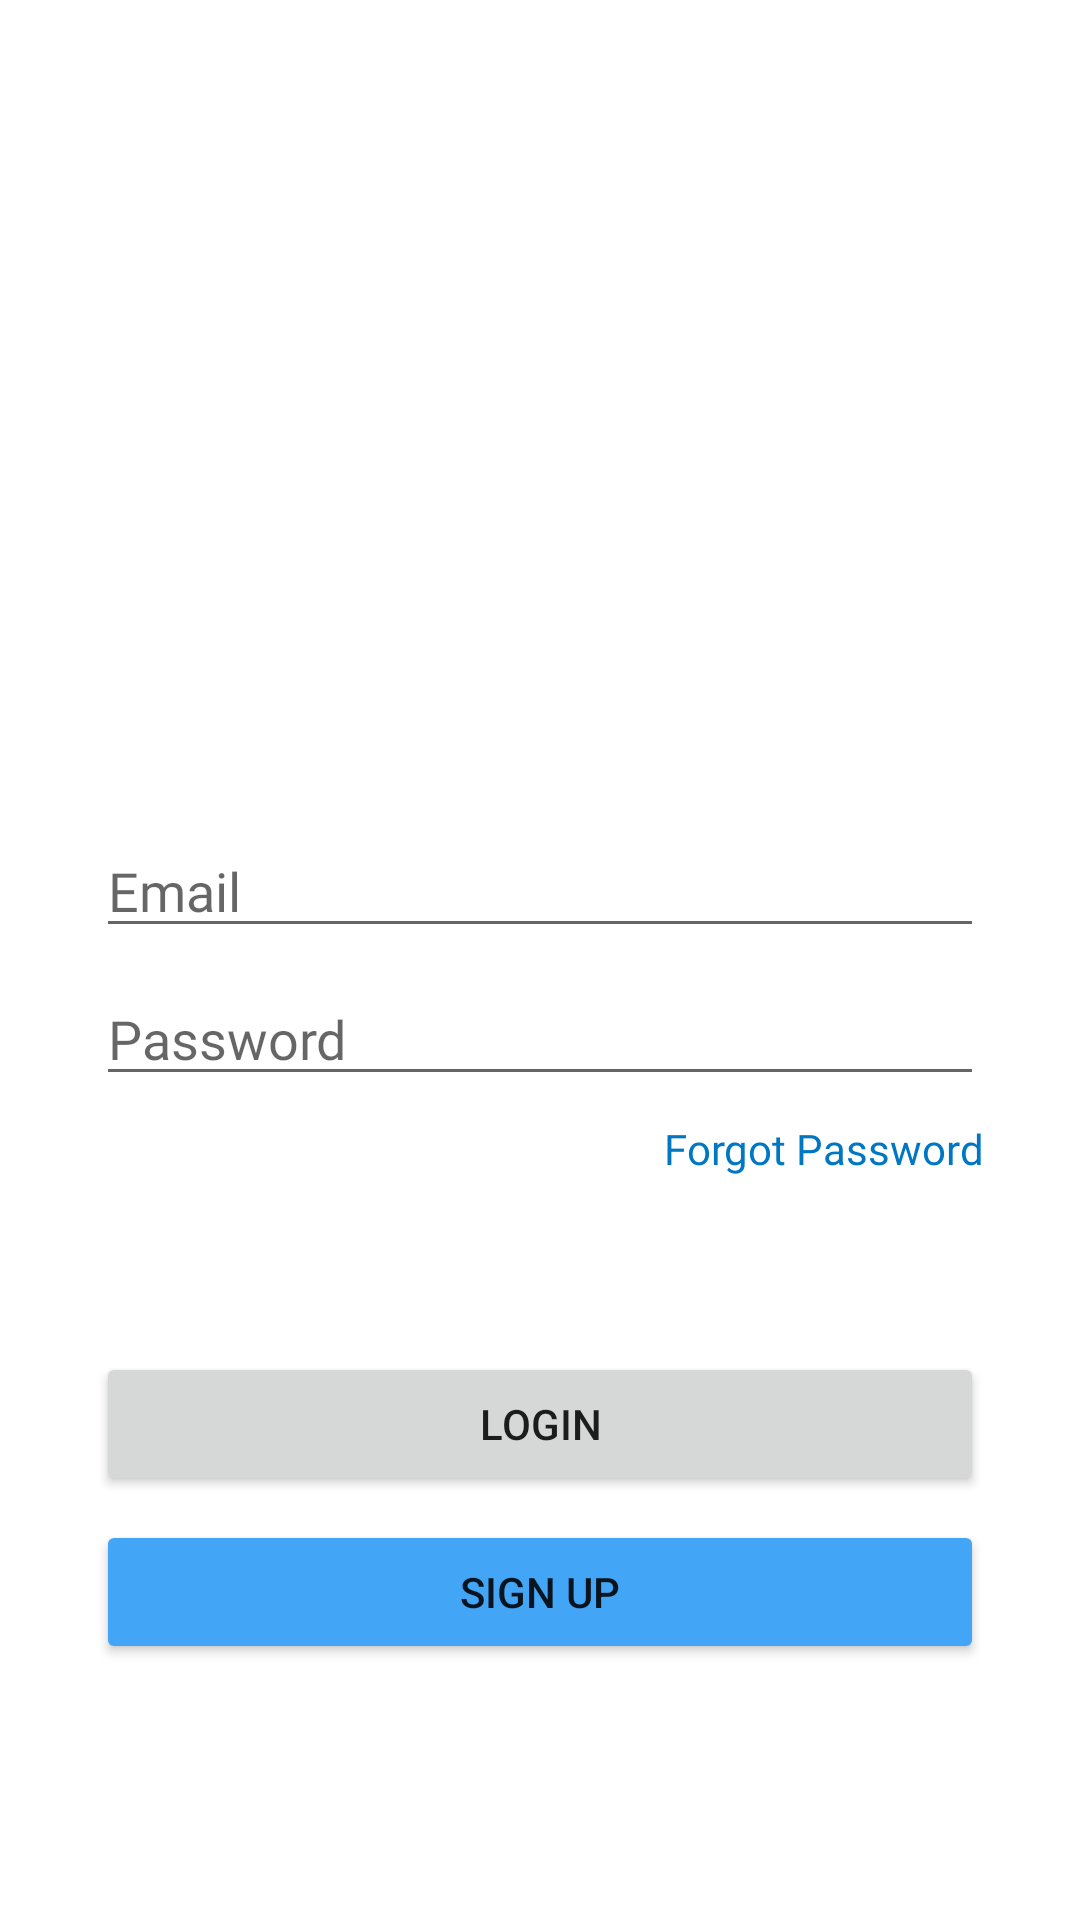

Here is an Android app screen rendered from its layout file. Give the layout XML and the strings, colors and styles it references.
<!-- AndroidManifest.xml: application theme Theme.FoodStore -->
<!-- res/layout/fragment_login.xml -->
<?xml version="1.0" encoding="utf-8"?>
<androidx.constraintlayout.widget.ConstraintLayout xmlns:android="http://schemas.android.com/apk/res/android"
    xmlns:app="http://schemas.android.com/apk/res-auto"
    xmlns:tools="http://schemas.android.com/tools"
    android:layout_width="match_parent"
    android:layout_height="match_parent"
    tools:context=".ui.fragment.LoginFragment">


    <EditText
        android:id="@+id/editTextEmail"
        android:layout_width="0dp"
        android:layout_height="wrap_content"
        android:layout_marginStart="32dp"
        android:layout_marginEnd="32dp"
        android:layout_marginBottom="8dp"
        android:ems="10"
        android:fontFamily="@font/comfortaa"
        android:hint="@string/email"
        android:inputType="textEmailAddress"
        app:layout_constraintBottom_toTopOf="@+id/editTextPsw"
        app:layout_constraintEnd_toEndOf="parent"
        app:layout_constraintStart_toStartOf="parent"
        app:layout_constraintTop_toTopOf="parent"
        app:layout_constraintVertical_chainStyle="packed"
        android:importantForAutofill="no" />

    <EditText
        android:id="@+id/editTextPsw"
        android:layout_width="0dp"
        android:layout_height="wrap_content"
        android:layout_marginStart="32dp"
        android:layout_marginEnd="32dp"
        android:ems="10"
        android:fontFamily="@font/comfortaa"
        android:hint="@string/password"
        android:inputType="numberPassword"
        app:layout_constraintBottom_toBottomOf="parent"
        app:layout_constraintEnd_toEndOf="parent"
        app:layout_constraintStart_toStartOf="parent"
        app:layout_constraintTop_toBottomOf="@+id/editTextEmail"
        android:importantForAutofill="no" />

    <TextView
        android:id="@+id/tvForgotPassword"
        android:layout_width="wrap_content"
        android:layout_height="wrap_content"
        android:layout_marginTop="8dp"
        android:fontFamily="@font/comfortaa"
        android:text="@string/forgot_password"
        android:textColor="@color/secondaryDarkColor"
        app:layout_constraintEnd_toEndOf="@+id/editTextPsw"
        app:layout_constraintTop_toBottomOf="@+id/editTextPsw" />

    <Button
        android:id="@+id/btnLogin"
        android:layout_width="0dp"
        android:layout_height="wrap_content"
        android:layout_marginStart="32dp"
        android:layout_marginEnd="32dp"
        android:layout_marginBottom="8dp"
        android:text="@string/login"
        app:layout_constraintBottom_toTopOf="@+id/btnSignUp"
        app:layout_constraintEnd_toEndOf="parent"
        app:layout_constraintHorizontal_bias="0.5"
        app:layout_constraintStart_toStartOf="parent"
        app:layout_constraintTop_toBottomOf="@+id/editTextPsw"
        app:layout_constraintVertical_chainStyle="packed" />

    <Button
        android:id="@+id/btnSignUp"
        android:layout_width="0dp"
        android:layout_height="wrap_content"
        android:layout_marginStart="32dp"
        android:layout_marginEnd="32dp"
        android:backgroundTint="@color/secondaryColor"
        android:text="@string/sign_up"
        app:layout_constraintBottom_toBottomOf="parent"
        app:layout_constraintEnd_toEndOf="parent"
        app:layout_constraintHorizontal_bias="0.5"
        app:layout_constraintStart_toStartOf="parent"
        app:layout_constraintTop_toBottomOf="@+id/btnLogin" />

    <ImageView
        android:id="@+id/ivSignUp"
        android:layout_width="wrap_content"
        android:layout_height="wrap_content"
        android:contentDescription="@string/design"
        app:layout_constraintBottom_toTopOf="@+id/editTextEmail"
        app:layout_constraintEnd_toEndOf="parent"
        app:layout_constraintHorizontal_bias="0.5"
        app:layout_constraintStart_toStartOf="parent"
        app:layout_constraintTop_toTopOf="parent"
        tools:src="@tools:sample/avatars"
        tools:srcCompat="@drawable/app_icon" />
</androidx.constraintlayout.widget.ConstraintLayout>
<!-- resources referenced by this layout -->
<resources>
  <color name="secondaryColor">#42a5f5</color>
  <color name="secondaryDarkColor">#0077c2</color>
  <string name="design">design</string>
  <string name="email">Email</string>
  <string name="forgot_password">Forgot Password</string>
  <string name="login">LOGIN</string>
  <string name="password">Password</string>
  <string name="sign_up">SIGN UP</string>
  <style name="Theme.FoodStore" parent="Theme.MaterialComponents.DayNight.DarkActionBar">
          
          <item name="colorPrimary">@color/primaryColor</item>
          <item name="colorPrimaryVariant">@color/primaryDarkColor</item>
          <item name="colorOnPrimary">@color/white</item>
          
          <item name="colorSecondary">@color/secondaryColor</item>
          <item name="colorSecondaryVariant">@color/secondaryDarkColor</item>
          <item name="colorOnSecondary">@color/black</item>
          
          <item name="android:statusBarColor">@color/primaryDarkColor</item>
          
          <item name="windowActionBar">false</item>
          <item name="windowNoTitle">true</item>
      </style>
  <color name="primaryColor">#ef9a9a</color>
  <color name="primaryDarkColor">#ba6b6c</color>
  <color name="white">#FFFFFFFF</color>
  <color name="black">#FF000000</color>
</resources>
